Run: headless pygame with SDL's dummy video driver; simulated clock (each Clock.tick advances the game by its frame time, no real sleeping); random seed 0; keys injected as events and as key.get_pressed() state; no mouse input.
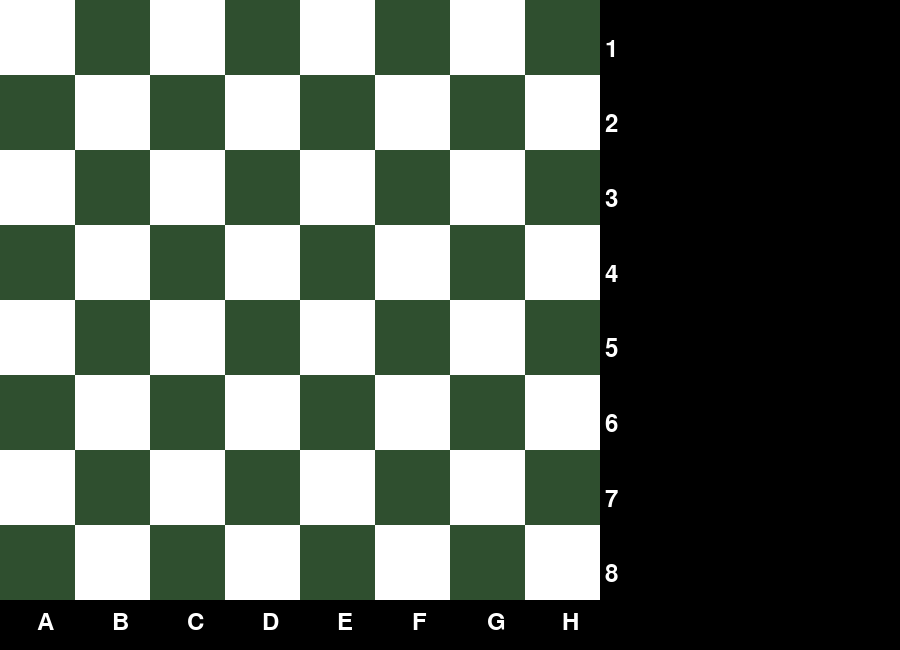
Frame 1 of 4 · flips 1–60 · no input
Frame 2 of 4 · flips 61–180 · tapped SPACE, RETURN · held RIGHT (→), D · screen unchanged from frame 1, image omitted
Frame 3 of 4 · flips 181–300 · held DOWN (↓), S · screen unchanged from frame 2, image omitted
Frame 4 of 4 · flips 301–420 · held LEFT (←), A, UP (↑), W · screen unchanged from frame 3, image omitted

The pygame program that drew these frames:

import pygame

# Definindo as cores
PRETO = (0, 0, 0)
BRANCO = (255, 255, 255)
VERDE = (47,79,47)

# Inicialização do Pygame
pygame.init()

# Configuração da janela do jogo
largura_janela = 900
altura_janela = 650
tamanho_quadrado = largura_janela // 12

# Números e Letras das casas
numeros_linhas = ['1', '2', '3', '4', '5', '6', '7', '8']
letras_colunas = ['A', 'B', 'C', 'D', 'E', 'F', 'G', 'H']

tamanho_janela = (largura_janela, altura_janela)
tela = pygame.display.set_mode(tamanho_janela)
pygame.display.set_caption("Jogo de Damas")

# Loop principal do jogo
executando = True
while executando:
    for event in pygame.event.get():
        if event.type == pygame.QUIT or (event.type == pygame.KEYDOWN and event.key == pygame.K_F2):
            executando = False

    # Lógica do jogo e desenho do tabuleiro
    tela.fill(PRETO)

    for linha in range(8):
        for coluna in range(8):
            cor = BRANCO if (linha + coluna) % 2 == 0 else VERDE
            pygame.draw.rect(tela, cor, (coluna * tamanho_quadrado, linha * tamanho_quadrado, tamanho_quadrado, tamanho_quadrado))

    # Desenhar número de linhas
    for i, numero in enumerate(numeros_linhas):
        fonte = pygame.font.Font(None, 36)
        texto = fonte.render(numero, True, BRANCO)
        tela.blit(texto, (largura_janela - 295, i * tamanho_quadrado + tamanho_quadrado // 2))

    # Desenhar letras das colunas
    for i, letra  in enumerate(letras_colunas):
        fonte = pygame.font.Font(None, 36)
        texto = fonte.render(letra, True, BRANCO)
        tela.blit(texto, (i * tamanho_quadrado + tamanho_quadrado // 2, altura_janela - 40))
    # Atualização da tela
    pygame.display.flip()

# Encerramento do Pygame
pygame.quit()
